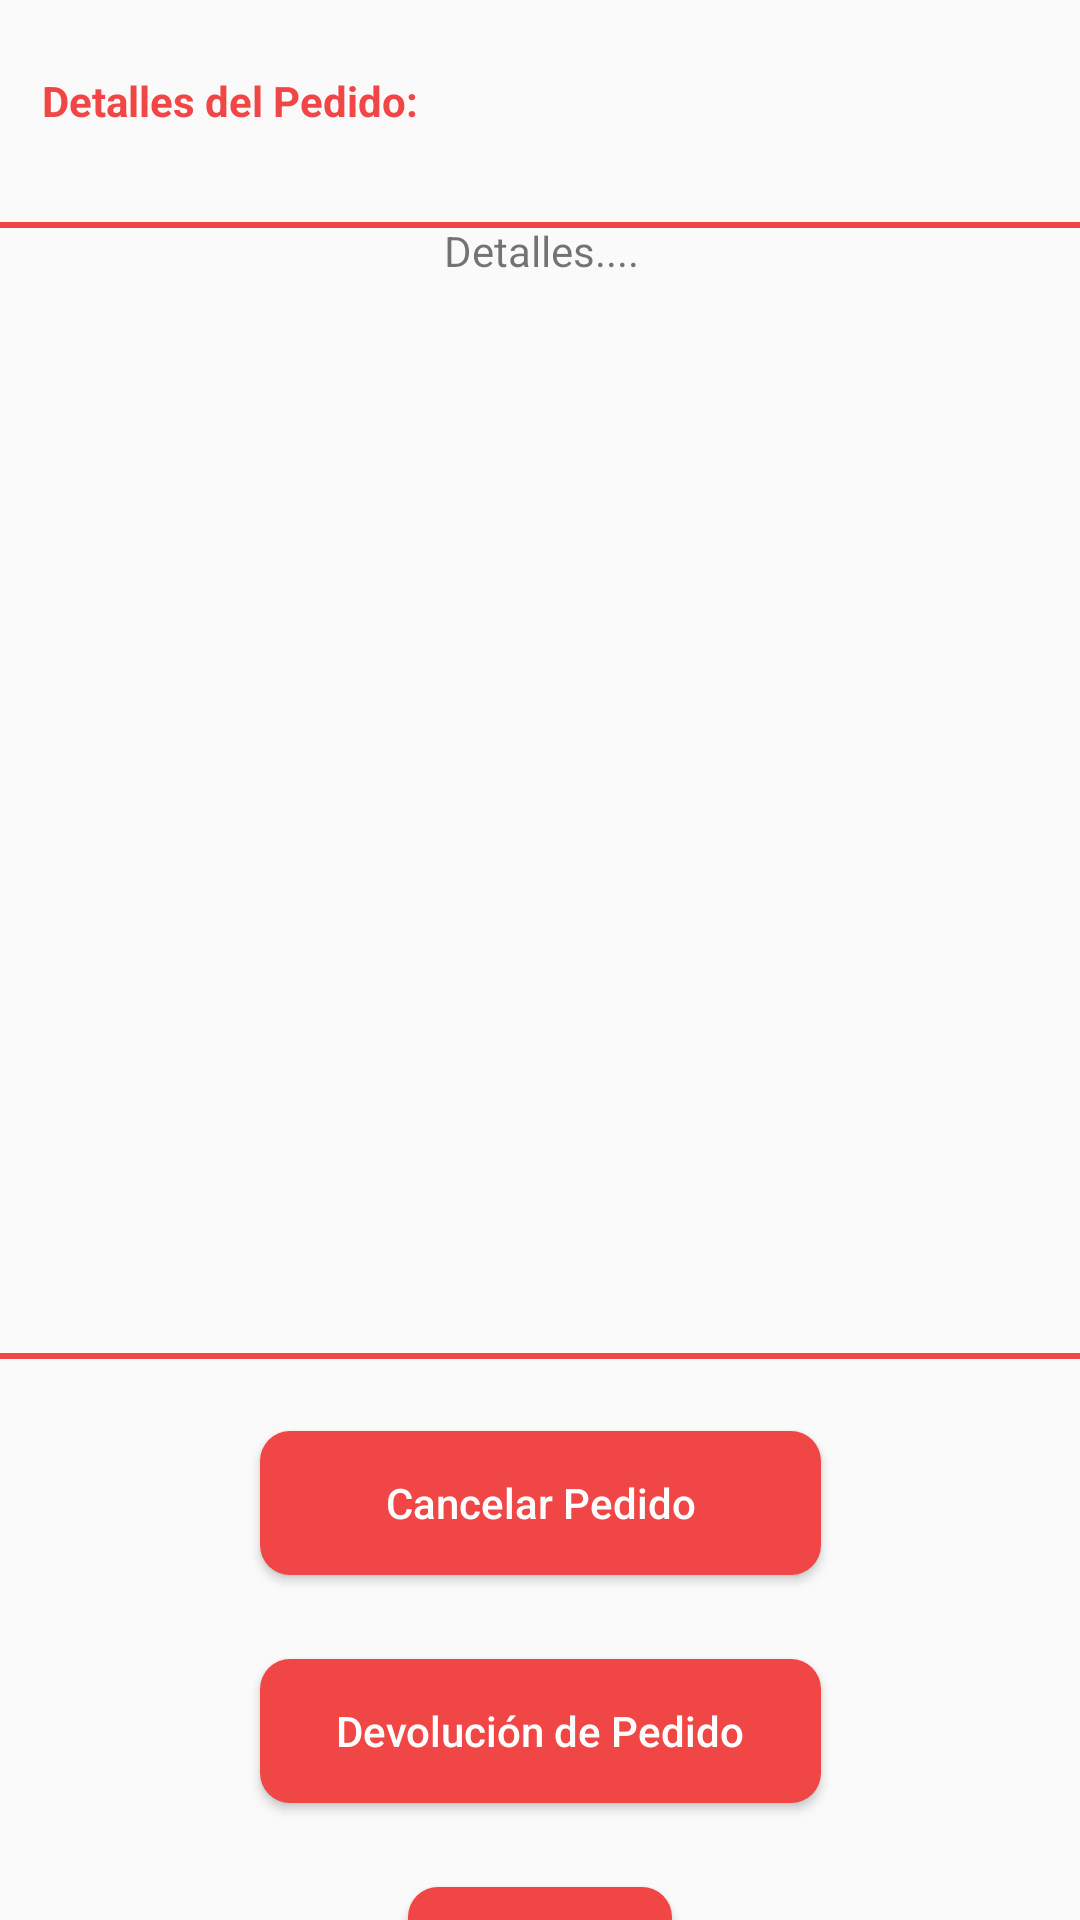

Reconstruct the res/layout file that produces this screen, plus the resources it refers to.
<!-- AndroidManifest.xml: application theme Theme.EATSDelivery -->
<!-- res/layout/activity_order_details_encargado.xml -->
<?xml version="1.0" encoding="utf-8"?>
<androidx.constraintlayout.widget.ConstraintLayout xmlns:android="http://schemas.android.com/apk/res/android"
    xmlns:app="http://schemas.android.com/apk/res-auto"
    xmlns:tools="http://schemas.android.com/tools"
    android:layout_width="match_parent"
    android:layout_height="match_parent">

    <TextView
        android:id="@+id/detalles_pedido2"
        android:layout_width="367dp"
        android:layout_height="379dp"
        android:layout_marginTop="12dp"
        android:background="@drawable/squarebox"
        android:gravity="center_horizontal"
        android:text="Detalles...."
        app:layout_constraintEnd_toEndOf="parent"
        app:layout_constraintHorizontal_bias="0.485"
        app:layout_constraintStart_toStartOf="parent"
        app:layout_constraintTop_toBottomOf="@+id/textView19" />

    <TextView
        android:id="@+id/textView19"
        android:layout_width="133dp"
        android:layout_height="38dp"
        android:layout_marginTop="24dp"
        android:text="Detalles del Pedido:"
        android:textColor="@color/Button"
        android:textStyle="bold"
        app:layout_constraintEnd_toEndOf="parent"
        app:layout_constraintHorizontal_bias="0.061"
        app:layout_constraintStart_toStartOf="parent"
        app:layout_constraintTop_toTopOf="parent" />

    <Button
        android:id="@+id/back_btn2"
        android:layout_width="wrap_content"
        android:layout_height="wrap_content"
        android:layout_marginTop="28dp"
        android:background="@drawable/custom_button"
        android:text="Volver"
        android:textAllCaps="false"
        android:textColor="#ffff"
        app:layout_constraintEnd_toEndOf="parent"
        app:layout_constraintStart_toStartOf="parent"
        app:layout_constraintTop_toBottomOf="@+id/devol_order" />

    <Button
        android:id="@+id/cancel_order"
        android:layout_width="187dp"
        android:layout_height="48dp"
        android:layout_marginTop="24dp"
        android:background="@drawable/custom_button"
        android:text="Cancelar Pedido"
        android:textAllCaps="false"
        android:textColor="#ffff"
        app:layout_constraintEnd_toEndOf="parent"
        app:layout_constraintStart_toStartOf="parent"
        app:layout_constraintTop_toBottomOf="@+id/detalles_pedido2" />

    <Button
        android:id="@+id/devol_order"
        android:layout_width="187dp"
        android:layout_height="48dp"
        android:layout_marginTop="28dp"
        android:background="@drawable/custom_button"
        android:text="Devolución de Pedido"
        android:textAllCaps="false"
        android:textColor="#ffff"
        app:layout_constraintEnd_toEndOf="parent"
        app:layout_constraintStart_toStartOf="parent"
        app:layout_constraintTop_toBottomOf="@+id/cancel_order" />
</androidx.constraintlayout.widget.ConstraintLayout>
<!-- resources referenced by this layout -->
<resources>
  <color name="Button">#F04646</color>
  <!-- drawable custom_button (drawable) -->
  <?xml version="1.0" encoding="utf-8"?>
  <shape xmlns:android="http://schemas.android.com/apk/res/android" android:shape="rectangle">
      <solid android:color="#F04646"/>
      <corners
          android:radius="10dp"/>
  </shape>
  <!-- drawable squarebox (drawable) -->
  <?xml version="1.0" encoding="utf-8"?>
  <selector xmlns:android="http://schemas.android.com/apk/res/android">
      <item>
          <shape android:shape="rectangle">
              <solid android:color="@android:color/transparent"/>
              <stroke android:width="2dp" android:color="@color/Button"/>
  
          </shape>
      </item>
  </selector>
  <style name="Theme.EATSDelivery" parent="Theme.AppCompat.DayNight.NoActionBar">
          
          <item name="colorPrimary">@color/purple_500</item>
          <item name="colorPrimaryVariant">@color/purple_700</item>
          <item name="colorOnPrimary">@color/white</item>
          
          <item name="colorSecondary">@color/teal_200</item>
          <item name="colorSecondaryVariant">@color/teal_700</item>
          <item name="colorOnSecondary">@color/black</item>
          
          <item name="android:statusBarColor" tools:targetApi="l">?attr/colorPrimaryVariant</item>
          
      </style>
  <color name="purple_500">#FF6200EE</color>
  <color name="purple_700">#FF3700B3</color>
  <color name="white">#FFFFFFFF</color>
  <color name="teal_200">#FF03DAC5</color>
  <color name="teal_700">#FF018786</color>
  <color name="black">#FF000000</color>
</resources>
